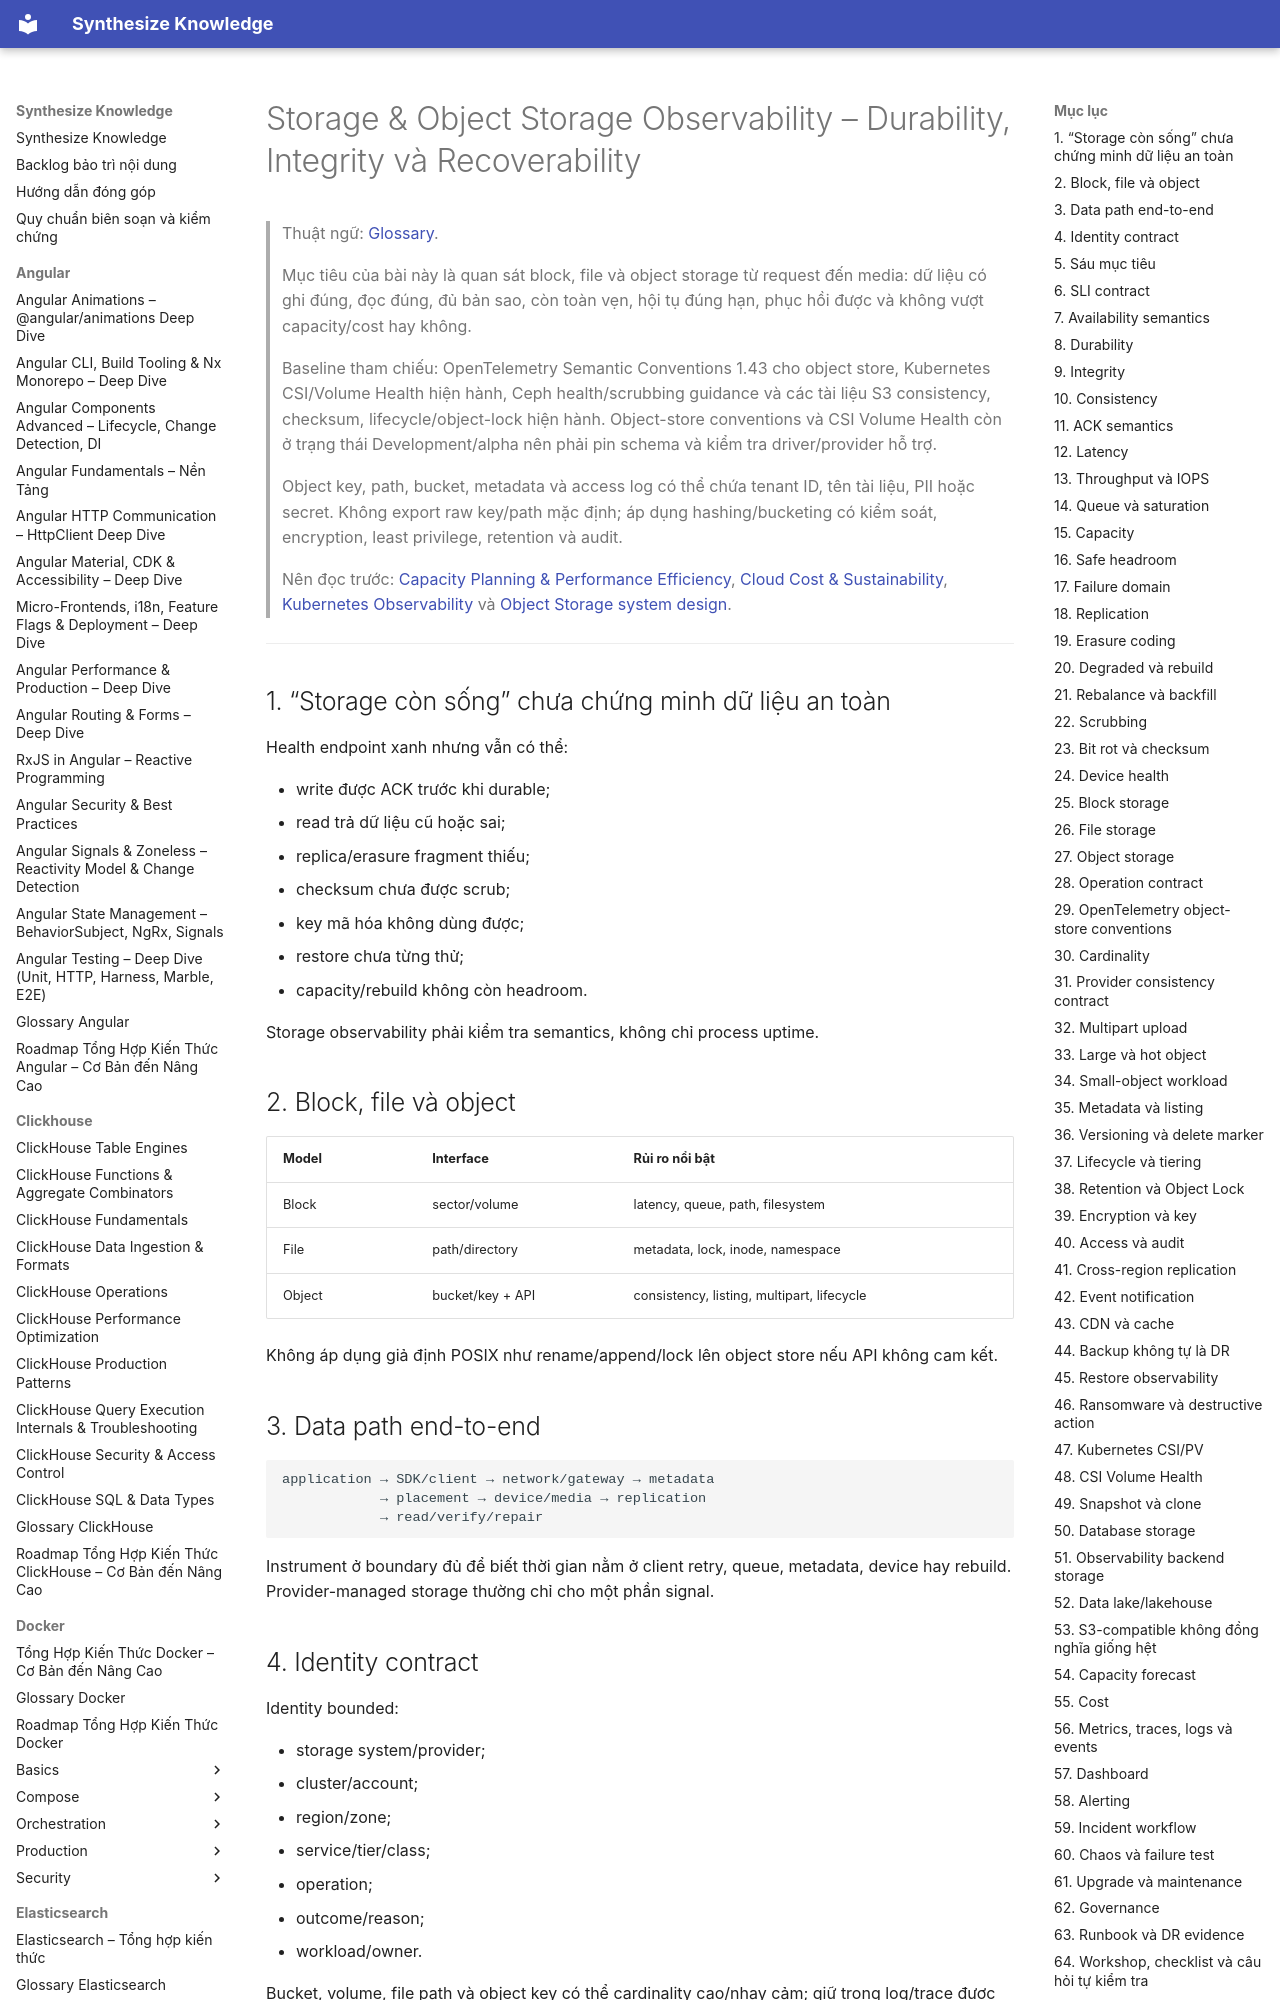

repository: hieutran2811/synthesize_knowledge · page: prometheus_grafana/observability/storage_object_storage_observability/index.html · generator: mkdocs

---
title: "Storage & Object Storage Observability – Durability, Integrity và Recoverability"
topic: prometheus_grafana
level: mixed
review_status: needs_review
content_updated: 2026-07-30
last_verified: null
version_scope: "unspecified"
source_count: 6
---
# Storage & Object Storage Observability – Durability, Integrity và Recoverability

> Thuật ngữ: [Glossary](../glossary.md).

> Mục tiêu của bài này là quan sát block, file và object storage từ request đến media:
> dữ liệu có ghi đúng, đọc đúng, đủ bản sao, còn toàn vẹn, hội tụ đúng hạn, phục hồi được và
> không vượt capacity/cost hay không.
>
> Baseline tham chiếu: OpenTelemetry Semantic Conventions 1.43 cho object store, Kubernetes
> CSI/Volume Health hiện hành, Ceph health/scrubbing guidance và các tài liệu S3 consistency,
> checksum, lifecycle/object-lock hiện hành. Object-store conventions và CSI Volume Health
> còn ở trạng thái Development/alpha nên phải pin schema và kiểm tra driver/provider hỗ trợ.
>
> Object key, path, bucket, metadata và access log có thể chứa tenant ID, tên tài liệu, PII
> hoặc secret. Không export raw key/path mặc định; áp dụng hashing/bucketing có kiểm soát,
> encryption, least privilege, retention và audit.
>
> Nên đọc trước:
> [Capacity Planning & Performance Efficiency](capacity_planning_performance_efficiency.md),
> [Cloud Cost & Sustainability](cloud_cost_sustainability_observability.md),
> [Kubernetes Observability](kubernetes_observability.md) và
> [Object Storage system design](../../system_design/case_studies/platform_designs.md).

---

## 1. “Storage còn sống” chưa chứng minh dữ liệu an toàn

Health endpoint xanh nhưng vẫn có thể:

- write được ACK trước khi durable;
- read trả dữ liệu cũ hoặc sai;
- replica/erasure fragment thiếu;
- checksum chưa được scrub;
- key mã hóa không dùng được;
- restore chưa từng thử;
- capacity/rebuild không còn headroom.

Storage observability phải kiểm tra semantics, không chỉ process uptime.
